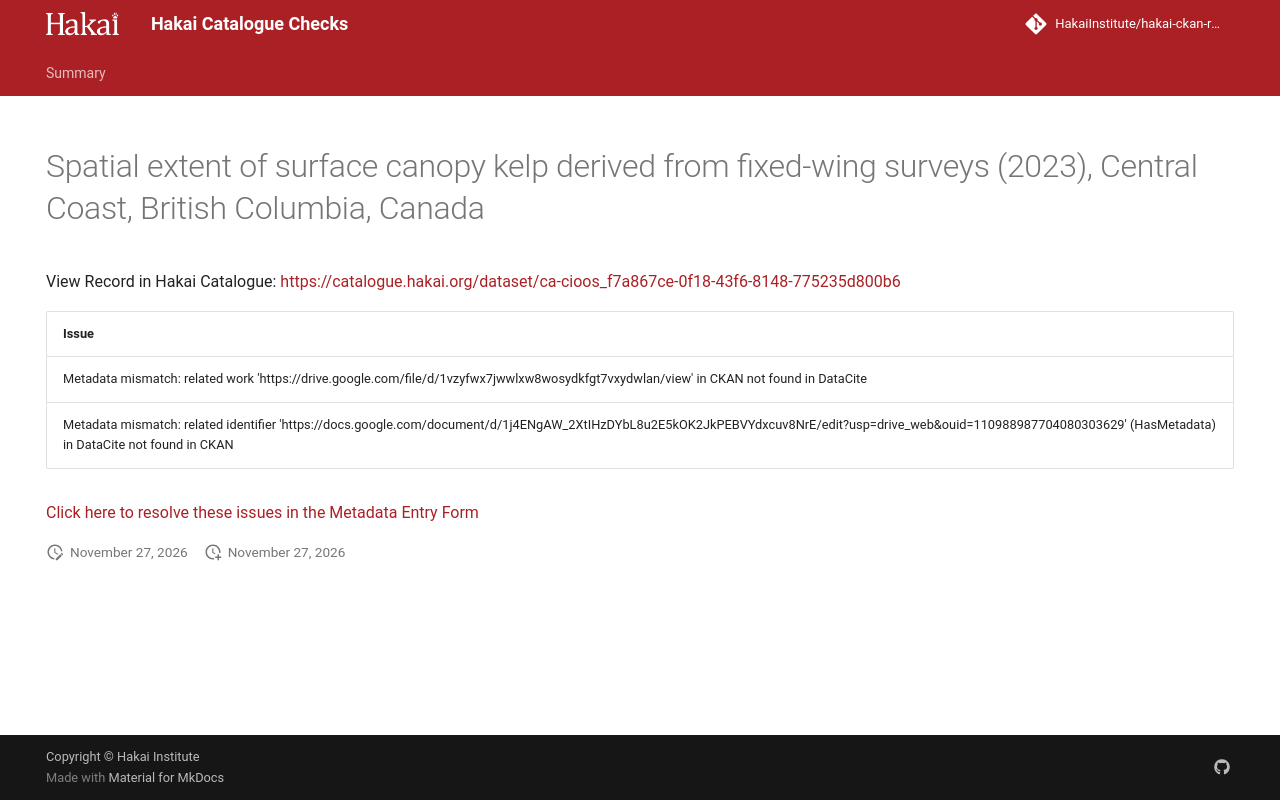

repository: HakaiInstitute/hakai-ckan-records-checks · page: main/records/e67a81ba-0ac5-49bd-a1fe-02b98f79d8a7/index.html · generator: mkdocs

---
title: Spatial extent of surface canopy kelp derived from fixed-wing surveys (2023), Central Coast, British Columbia, Canada
hide:
  - navigation
  - toc
---

# Spatial extent of surface canopy kelp derived from fixed-wing surveys (2023), Central Coast, British Columbia, Canada

View Record in Hakai Catalogue: <a href="https://catalogue.hakai.org/dataset/ca-cioos_f7a867ce-0f18-43f6-8148-775235d800b6" target="_blank">https://catalogue.hakai.org/dataset/ca-cioos_f7a867ce-0f18-43f6-8148-775235d800b6</a>

| Issue                                                                                                                                                                                                             |
|:------------------------------------------------------------------------------------------------------------------------------------------------------------------------------------------------------------------|
| Metadata mismatch: related work 'https://drive.google.com/file/d/1vzyfwx7jwwlxw8wosydkfgt7vxydwlan/view' in CKAN not found in DataCite                                                                            |
| Metadata mismatch: related identifier 'https://docs.google.com/document/d/1j4ENgAW_2XtIHzDYbL8u2E5kOK2JkPEBVYdxcuv8NrE/edit?usp=drive_web&ouid=110988987704080303629' (HasMetadata) in DataCite not found in CKAN |


<a href="https://hakaiinstitute.github.io/hakai-metadata-entry-form#/en/hakai/RvRPlFMSsIaBwoGdQIq5BVYfBBa2/-O8Dvx_fnz1WMY_Wetch" target="_blank">Click here to resolve these issues in the Metadata Entry Form</a>


<script>
   document.addEventListener("DOMContentLoaded", function() {
    var map = L.map('map').setView([51.505, -125.09], 5);
    L.tileLayer('https://tile.openstreetmap.org/{z}/{x}/{y}.png', {
        maxZoom: 19,
        attribution: '&copy; <a href="http://www.openstreetmap.org/copyright">OpenStreetMap</a>'
    }).addTo(map);
    var geojsonFeature = {
        "type": "Feature",
        "properties": {
            "name" : "Spatial extent of surface canopy kelp derived from fixed-wing surveys (2023), Central Coast, British Columbia, Canada"
        },
        "geometry": {'type': 'Polygon', 'coordinates': [[[-128.6, 51.64], [-128.1, 51.64], [-128.1, 52.19], [-128.6, 52.19], [-128.6, 51.64]]]}
    }
    L.geoJSON(geojsonFeature).addTo(map);
   })
</script>
